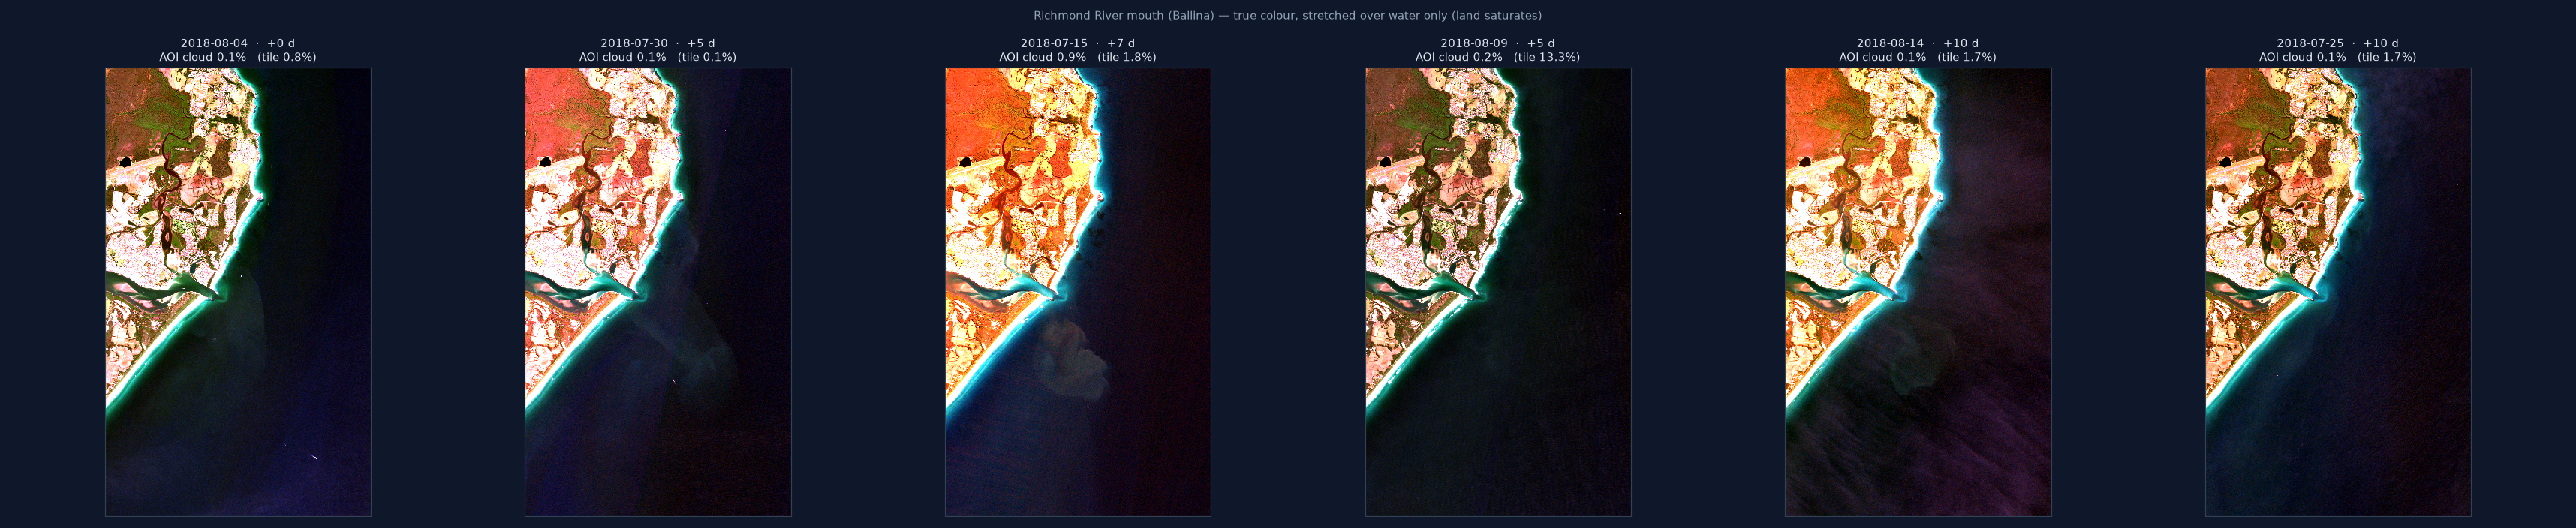

Data behind this chart, as committed beside it:
id, datetime_utc, days_from_lidar, tile_cloud_pct, aoi_valid_pct, aoi_cloud_pct, aoi_water_pct, clipped
S2A_56JNP_20180804_1_L2A, 2018-08-04 23:54, 0, 0.8, 100.0, 0.12, 72.51, False
S2B_56JNP_20180730_1_L2A, 2018-07-30 23:54, 5, 0.1, 100.0, 0.1, 72.85, False
S2A_56JNP_20180715_0_L2A, 2018-07-15 23:52, 7, 1.8, 100.0, 0.9, 72.2, False
S2B_56JNP_20180809_1_L2A, 2018-08-09 23:54, 5, 13.3, 100.0, 0.24, 72.77, False
S2A_56JNP_20180814_1_L2A, 2018-08-14 23:54, 10, 1.7, 100.0, 0.13, 72.76, False
S2A_56JNP_20180725_1_L2A, 2018-07-25 23:54, 10, 1.7, 100.0, 0.09, 72.7, False
